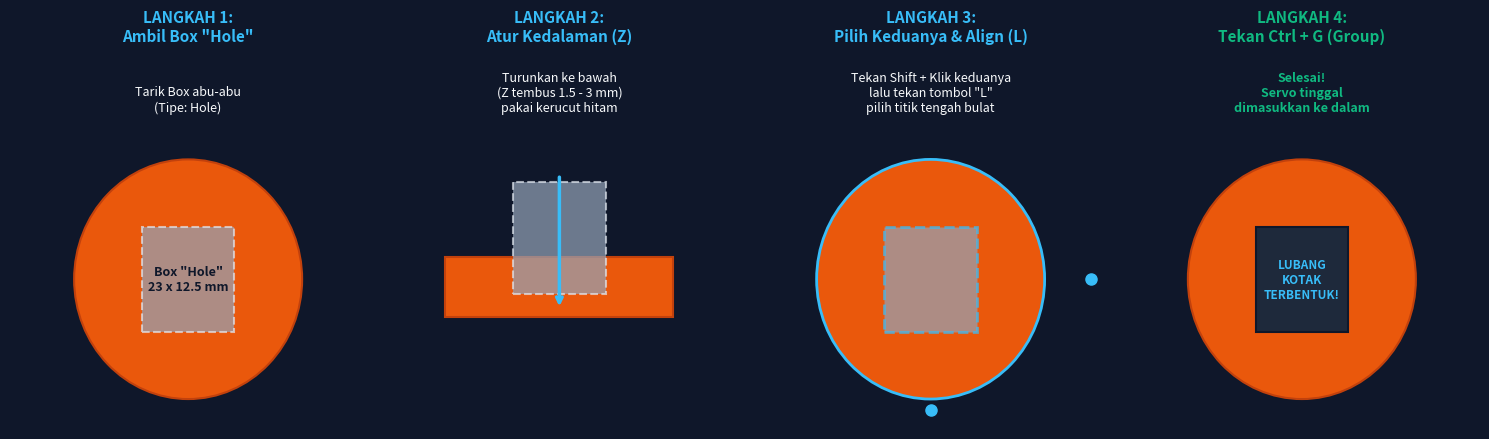

Write the Python code that produced this figure. (Note: this script raises an exception after producing the figure.)
import matplotlib.pyplot as plt
import matplotlib.patches as patches

fig, axes = plt.subplots(1, 4, figsize=(15, 4.5), facecolor='#0F172A')

for ax in axes:
    ax.set_facecolor('#1E293B')
    ax.set_xlim(0, 100)
    ax.set_ylim(0, 100)
    ax.axis('off')

# STEP 1: Drag Box Hole
axes[0].set_title('LANGKAH 1:\nAmbil Box "Hole"', color='#38BDF8', fontsize=11, weight='bold', pad=10)
c1 = patches.Circle((50, 40), 32, facecolor='#EA580C', edgecolor='#C2410C', linewidth=1.5)
axes[0].add_patch(c1)
b1 = patches.Rectangle((37, 26), 26, 28, facecolor='#94A3B8', edgecolor='#E2E8F0', linewidth=1.5, linestyle='--', alpha=0.7)
axes[0].add_patch(b1)
axes[0].text(50, 40, 'Box "Hole"\n23 x 12.5 mm', color='#0F172A', fontsize=9, weight='bold', ha='center', va='center')
axes[0].text(50, 85, 'Tarik Box abu-abu\n(Tipe: Hole)', color='#F8FAFC', fontsize=9, ha='center')

# STEP 2: Atur Kedalaman Z
axes[1].set_title('LANGKAH 2:\nAtur Kedalaman (Z)', color='#38BDF8', fontsize=11, weight='bold', pad=10)
c2 = patches.Rectangle((18, 30), 64, 16, facecolor='#EA580C', edgecolor='#C2410C', linewidth=1.5)
axes[1].add_patch(c2)
b2 = patches.Rectangle((37, 36), 26, 30, facecolor='#94A3B8', edgecolor='#E2E8F0', linewidth=1.5, linestyle='--', alpha=0.7)
axes[1].add_patch(b2)
axes[1].annotate('', xy=(50, 32), xytext=(50, 68), arrowprops=dict(arrowstyle="->", color="#38BDF8", lw=2.5))
axes[1].text(50, 85, 'Turunkan ke bawah\n(Z tembus 1.5 - 3 mm)\npakai kerucut hitam', color='#F8FAFC', fontsize=9, ha='center')

# STEP 3: Align Center
axes[2].set_title('LANGKAH 3:\nPilih Keduanya & Align (L)', color='#38BDF8', fontsize=11, weight='bold', pad=10)
c3 = patches.Circle((50, 40), 32, facecolor='#EA580C', edgecolor='#38BDF8', linewidth=2)
axes[2].add_patch(c3)
b3 = patches.Rectangle((37, 26), 26, 28, facecolor='#94A3B8', edgecolor='#38BDF8', linewidth=2, linestyle='--', alpha=0.7)
axes[2].add_patch(b3)
axes[2].plot([50], [5], 'o', color='#38BDF8', markersize=8)
axes[2].plot([95], [40], 'o', color='#38BDF8', markersize=8)
axes[2].text(50, 85, 'Tekan Shift + Klik keduanya\nlalu tekan tombol "L"\npilih titik tengah bulat', color='#F8FAFC', fontsize=9, ha='center')

# STEP 4: Group (Ctrl+G)
axes[3].set_title('LANGKAH 4:\nTekan Ctrl + G (Group)', color='#10B981', fontsize=11, weight='bold', pad=10)
c4 = patches.Circle((50, 40), 32, facecolor='#EA580C', edgecolor='#C2410C', linewidth=1.5)
axes[3].add_patch(c4)
h4 = patches.Rectangle((37, 26), 26, 28, facecolor='#1E293B', edgecolor='#0F172A', linewidth=1.5)
axes[3].add_patch(h4)
axes[3].text(50, 40, 'LUBANG\nKOTAK\nTERBENTUK!', color='#38BDF8', fontsize=8.5, weight='bold', ha='center', va='center')
axes[3].text(50, 85, 'Selesai!\nServo tinggal\ndimasukkan ke dalam', color='#10B981', fontsize=9, weight='bold', ha='center')

plt.tight_layout()
out_tut = 'desain_arm_akrilik_rapi/tutorial_melubangi_tinkercad.png'
plt.savefig(out_tut, dpi=200, facecolor=fig.get_facecolor())
plt.close()
print(f"Saved tutorial image: {out_tut}")
